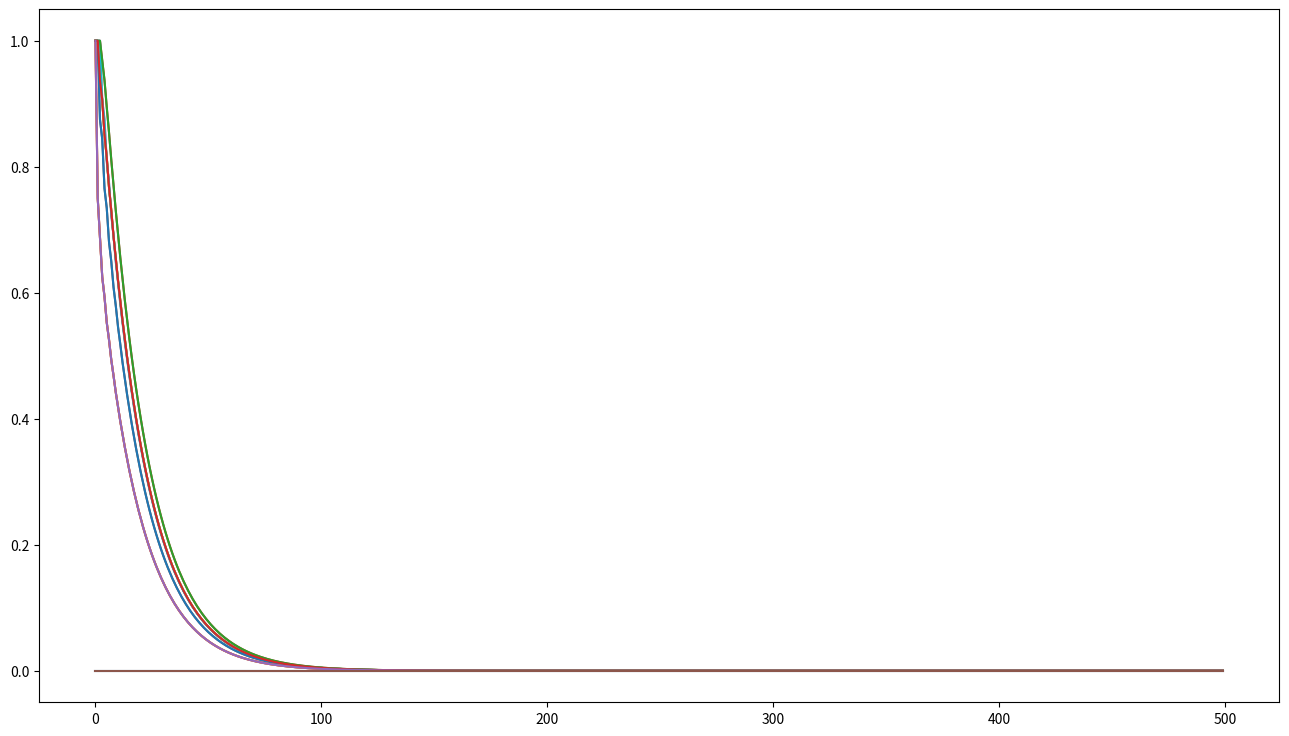

The script that saved this image:
# -*- coding: utf-8 -*-
"""
Created on Fri Feb 14 10:52:57 2020

@author: mourad
"""

"""**********************
Policy evaluation
**********************"""  

import numpy as np
import matplotlib.pyplot as plt
from tqdm import tqdm
import random


gamma = 1 # discounting rate
rewardSize = -1
gridSize = 4
numActions = 4
terminationStates = [[0,0], [gridSize-1, gridSize-1]]
actions = [[-1, 0], [1, 0], [0, 1], [0, -1]]
numIterations = 1000


def move(InitState, action):
    if InitState in terminationStates:
        return InitState, 0
    reward = rewardSize
    finalState = np.array(InitState) + np.array(action)
    if -1 in finalState or 4 in finalState: 
        finalState = InitState   
    return finalState, reward

V = np.zeros((gridSize, gridSize))
states = [[i, j] for i in range(gridSize) for j in range(gridSize)]
deltas = {(i, j):list() for i in range(gridSize) for j in range(gridSize)}     # plotting evolution of V_function

for it in tqdm(range(numIterations)):
    copyV = np.copy(V)
    deltaState = []
    for state in states:
        weightedRewards = 0
        for action in actions:
            finalState, reward = move(state, action)
            weightedRewards += (1/numActions)*(reward+(gamma*V[finalState[0], finalState[1]]))
        deltas[state[0], state[1]].append(float(np.abs(copyV[state[0], state[1]]-weightedRewards)))
        copyV[state[0], state[1]] = weightedRewards
        
    V = copyV 
    if it in [0,1,2,9, 99, numIterations-1]:
        print("Iteration {}".format(it+1))
        print(V)
        print("")
        
plt.figure(figsize=(16,9))
cells = [list(x)[:500] for x in deltas.values()]
for cell in cells:
    plt.plot(cell)
    
########################################################
#   this converge faster, when using the same matrix V 
#########################################################

for it in tqdm(range(numIterations)):
    deltaState = []
    for state in states:
        weightedRewards = 0
        before=V[state[0], state[1]]
        for action in actions:
            finalState, reward = move(state, action)
            weightedRewards += (1/numActions)*(reward+(gamma*V[finalState[0], finalState[1]]))
        deltas[state[0], state[1]].append(float(np.abs(before-weightedRewards)))
        V[state[0], state[1]] = weightedRewards
        
    if it in [0,1,2,9, 99, numIterations-1]:
        print("Iteration {}".format(it+1))
        print(V)
        print("")
        
plt.figure(figsize=(16,9))
cells = [list(x)[:500] for x in deltas.values()]
for cell in cells:
    plt.plot(cell)
